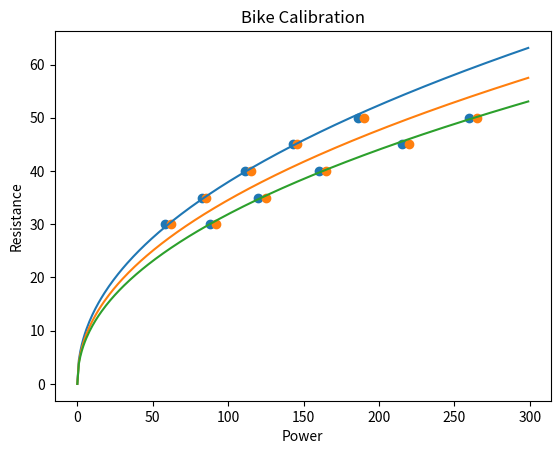

Reproduce this figure in Python.
import numpy as np
import matplotlib.pyplot as plt

knownPtsCadence    = [100, 100, 100, 100, 100,  80,  80,  80,  80,  80]
knownPtsResistance = [ 30,  35,  40,  45,  50,  30,  35,  40,  45,  50]
knownPtsPowerMin   = [ 88, 120, 160, 215, 260,  58,  83, 111, 143, 186]
knownPtsPowerMax   = [ 92, 125, 165, 220, 265,  62,  85, 115, 146, 190]

plt.scatter(knownPtsPowerMin, knownPtsResistance)
plt.scatter(knownPtsPowerMax, knownPtsResistance)

xlist = np.arange(0,300)
for cadence in range (80,110,10):
    # Option 1: https://www.reddit.com/r/pelotoncycle/comments/gwpyfw/diy_peloton_resistance_output/
    # $Resistance = (145*($Power/(11.29*  ($Cadence-22.5)^1.25)  )^(.4651))
    ylist = (145*pow(xlist/(11.29*pow((cadence-22.5),1.25)),(.4651)))
    # Option 2: https://www.reddit.com/r/pelotoncycle/comments/b0bulz/how_the_peloton_bike_calculates_output_and_speed/
    # Resistance = 100 * Output / (2.5*24*(cadence-35))
    zlist = 100 * xlist / (2.5*24*(cadence-35))
    plt.plot(xlist,ylist)
    #plt.plot(xlist,zlist)
plt.xlabel("Power")
plt.ylabel("Resistance")
plt.title('Bike Calibration')
plt.show()
